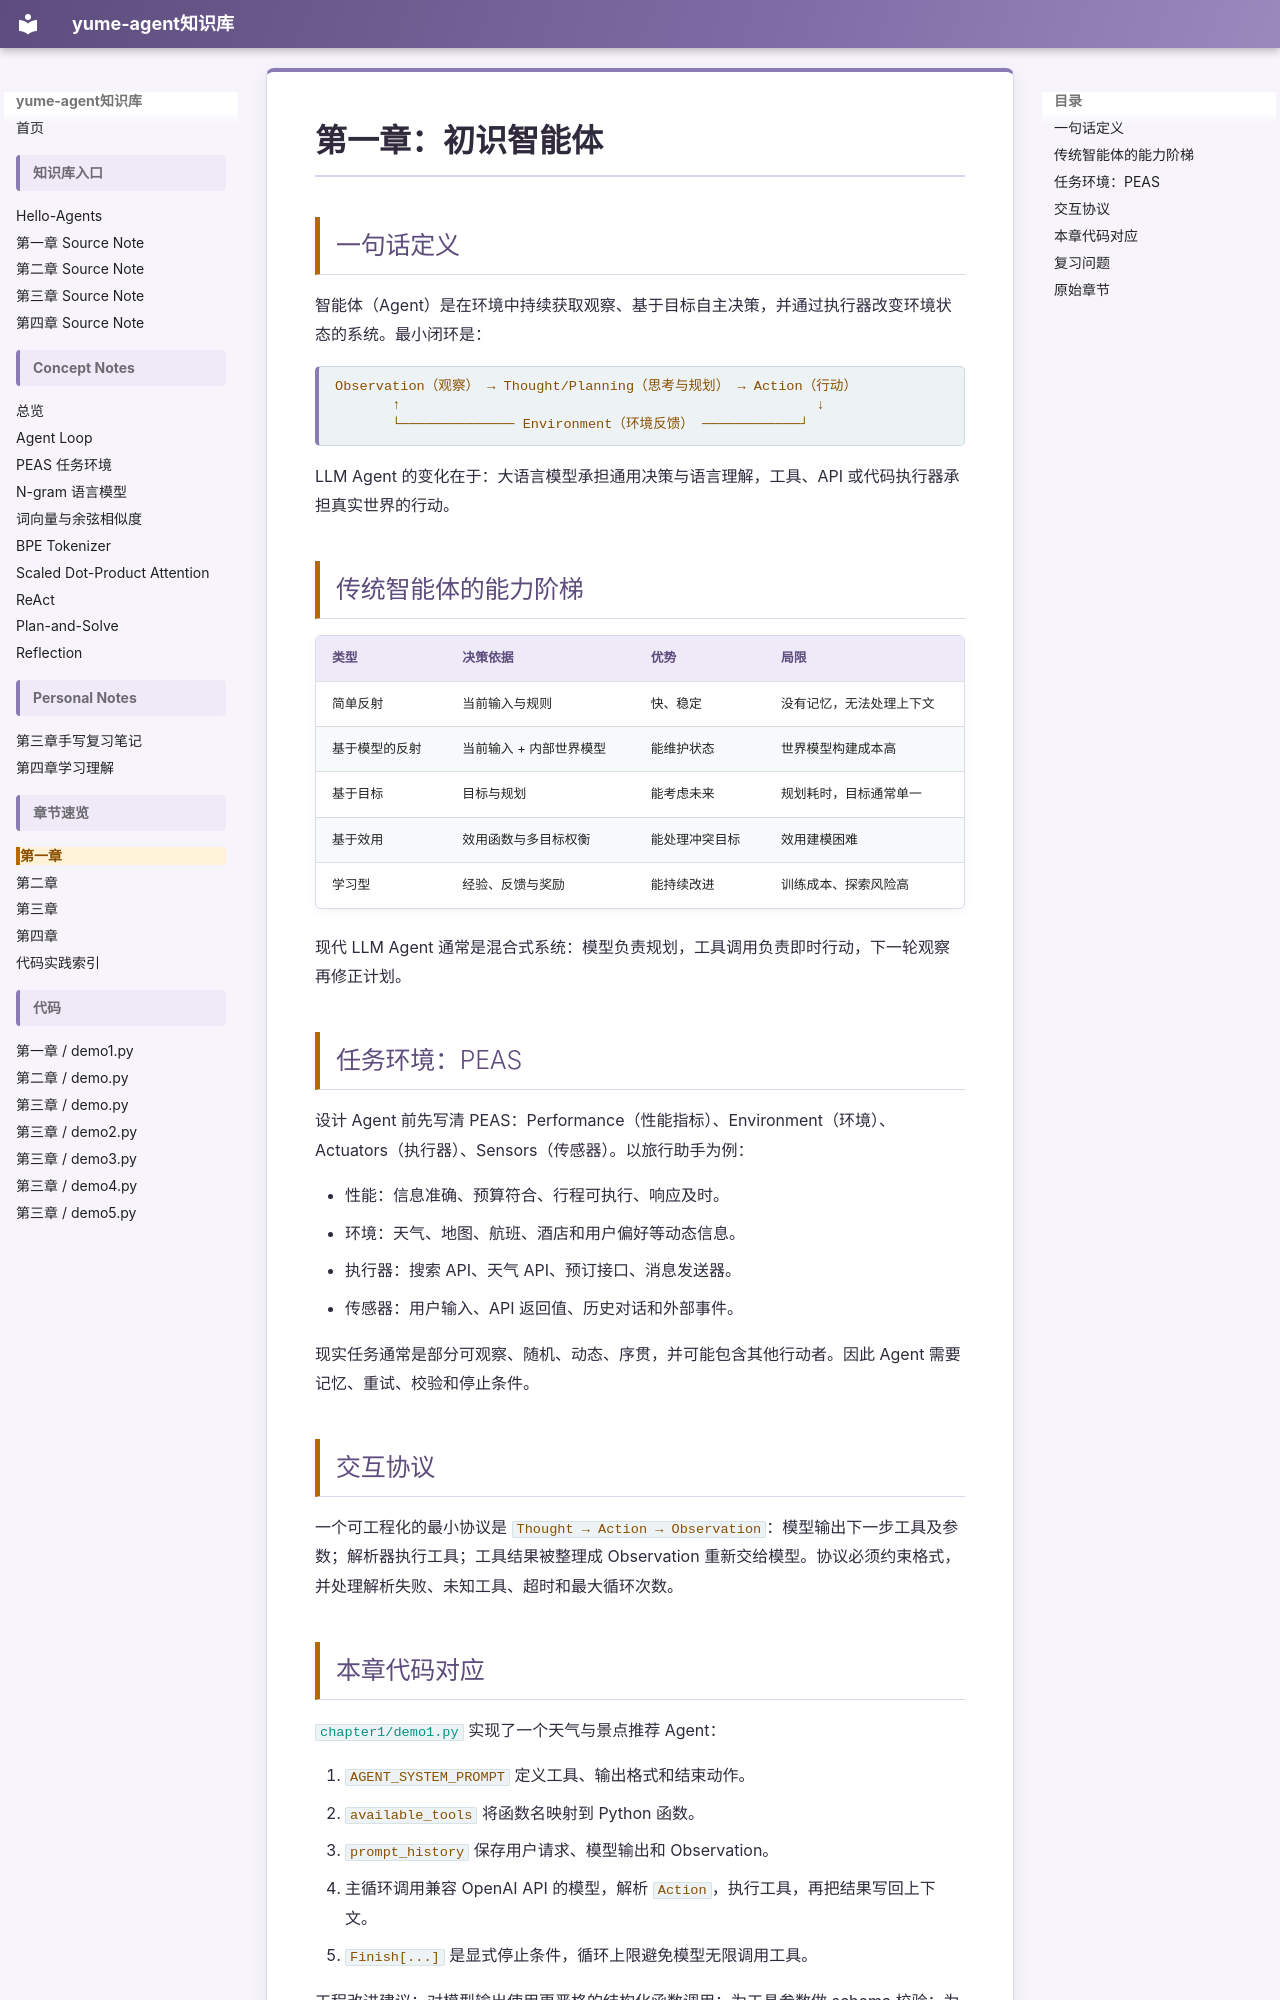

repository: dream1352110-ship-it/yume-agent · page: chapter1/index.html · generator: mkdocs

# 第一章：初识智能体

## 一句话定义

智能体（Agent）是在环境中持续获取观察、基于目标自主决策，并通过执行器改变环境状态的系统。最小闭环是：

```text
Observation（观察） → Thought/Planning（思考与规划） → Action（行动）
       ↑                                                   ↓
       └────────────── Environment（环境反馈） ────────────┘
```

LLM Agent 的变化在于：大语言模型承担通用决策与语言理解，工具、API 或代码执行器承担真实世界的行动。

## 传统智能体的能力阶梯

| 类型 | 决策依据 | 优势 | 局限 |
| --- | --- | --- | --- |
| 简单反射 | 当前输入与规则 | 快、稳定 | 没有记忆，无法处理上下文 |
| 基于模型的反射 | 当前输入 + 内部世界模型 | 能维护状态 | 世界模型构建成本高 |
| 基于目标 | 目标与规划 | 能考虑未来 | 规划耗时，目标通常单一 |
| 基于效用 | 效用函数与多目标权衡 | 能处理冲突目标 | 效用建模困难 |
| 学习型 | 经验、反馈与奖励 | 能持续改进 | 训练成本、探索风险高 |

现代 LLM Agent 通常是混合式系统：模型负责规划，工具调用负责即时行动，下一轮观察再修正计划。

## 任务环境：PEAS

设计 Agent 前先写清 PEAS：Performance（性能指标）、Environment（环境）、Actuators（执行器）、Sensors（传感器）。以旅行助手为例：

- 性能：信息准确、预算符合、行程可执行、响应及时。
- 环境：天气、地图、航班、酒店和用户偏好等动态信息。
- 执行器：搜索 API、天气 API、预订接口、消息发送器。
- 传感器：用户输入、API 返回值、历史对话和外部事件。

现实任务通常是部分可观察、随机、动态、序贯，并可能包含其他行动者。因此 Agent 需要记忆、重试、校验和停止条件。

## 交互协议

一个可工程化的最小协议是 `Thought → Action → Observation`：模型输出下一步工具及参数；解析器执行工具；工具结果被整理成 Observation 重新交给模型。协议必须约束格式，并处理解析失败、未知工具、超时和最大循环次数。
